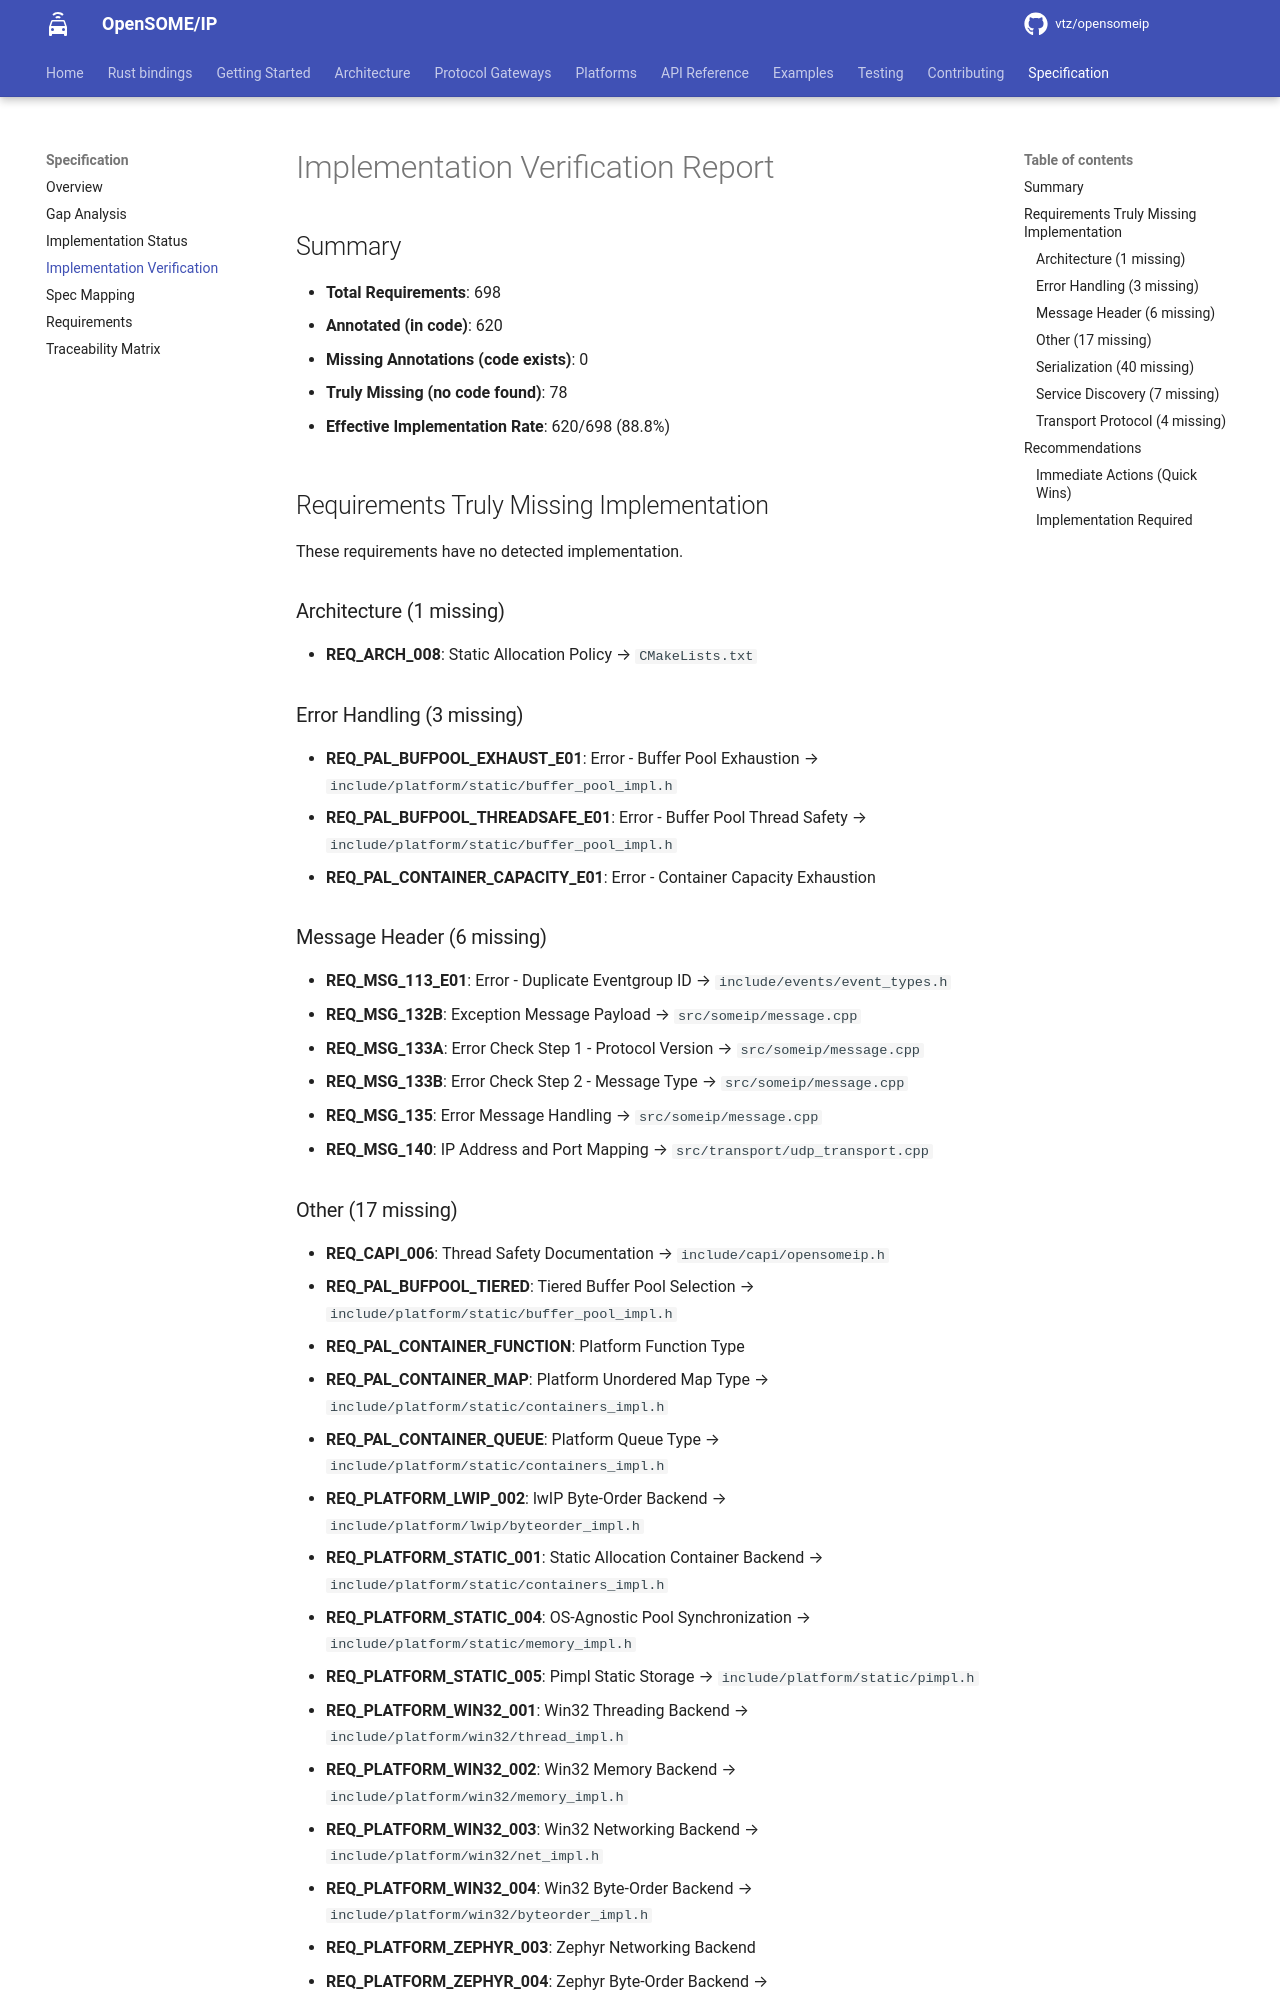

repository: vtz/opensomeip · page: specification/implementation-verification/index.html · generator: mkdocs

# Implementation Verification Report

## Summary

- **Total Requirements**: 698
- **Annotated (in code)**: 620
- **Missing Annotations (code exists)**: 0
- **Truly Missing (no code found)**: 78

- **Effective Implementation Rate**: 620/698 (88.8%)

## Requirements Truly Missing Implementation

These requirements have no detected implementation.

### Architecture (1 missing)

- **REQ_ARCH_008**: Static Allocation Policy → `CMakeLists.txt`

### Error Handling (3 missing)

- **REQ_PAL_BUFPOOL_EXHAUST_E01**: Error - Buffer Pool Exhaustion → `include/platform/static/buffer_pool_impl.h`
- **REQ_PAL_BUFPOOL_THREADSAFE_E01**: Error - Buffer Pool Thread Safety → `include/platform/static/buffer_pool_impl.h`
- **REQ_PAL_CONTAINER_CAPACITY_E01**: Error - Container Capacity Exhaustion

### Message Header (6 missing)

- **REQ_MSG_113_E01**: Error - Duplicate Eventgroup ID → `include/events/event_types.h`
- **REQ_MSG_132B**: Exception Message Payload → `src/someip/message.cpp`
- **REQ_MSG_133A**: Error Check Step 1 - Protocol Version → `src/someip/message.cpp`
- **REQ_MSG_133B**: Error Check Step 2 - Message Type → `src/someip/message.cpp`
- **REQ_MSG_135**: Error Message Handling → `src/someip/message.cpp`
- **REQ_MSG_140**: IP Address and Port Mapping → `src/transport/udp_transport.cpp`

### Other (17 missing)

- **REQ_CAPI_006**: Thread Safety Documentation → `include/capi/opensomeip.h`
- **REQ_PAL_BUFPOOL_TIERED**: Tiered Buffer Pool Selection → `include/platform/static/buffer_pool_impl.h`
- **REQ_PAL_CONTAINER_FUNCTION**: Platform Function Type
- **REQ_PAL_CONTAINER_MAP**: Platform Unordered Map Type → `include/platform/static/containers_impl.h`
- **REQ_PAL_CONTAINER_QUEUE**: Platform Queue Type → `include/platform/static/containers_impl.h`
- **REQ_PLATFORM_LWIP_002**: lwIP Byte-Order Backend → `include/platform/lwip/byteorder_impl.h`
- **REQ_PLATFORM_STATIC_001**: Static Allocation Container Backend → `include/platform/static/containers_impl.h`
- **REQ_PLATFORM_STATIC_004**: OS-Agnostic Pool Synchronization → `include/platform/static/memory_impl.h`
- **REQ_PLATFORM_STATIC_005**: Pimpl Static Storage → `include/platform/static/pimpl.h`
- **REQ_PLATFORM_WIN32_001**: Win32 Threading Backend → `include/platform/win32/thread_impl.h`
- **REQ_PLATFORM_WIN32_002**: Win32 Memory Backend → `include/platform/win32/memory_impl.h`
- **REQ_PLATFORM_WIN32_003**: Win32 Networking Backend → `include/platform/win32/net_impl.h`
- **REQ_PLATFORM_WIN32_004**: Win32 Byte-Order Backend → `include/platform/win32/byteorder_impl.h`
- **REQ_PLATFORM_ZEPHYR_003**: Zephyr Networking Backend
- **REQ_PLATFORM_ZEPHYR_004**: Zephyr Byte-Order Backend → `include/platform/zephyr/byteorder_impl.h`
- **REQ_TRANSPORT_013**: Internal Message Multiplexing → `src/rpc/rpc_server.cpp`
- **REQ_TRANSPORT_015**: Ephemeral Port Range → `include/transport/endpoint.h`
